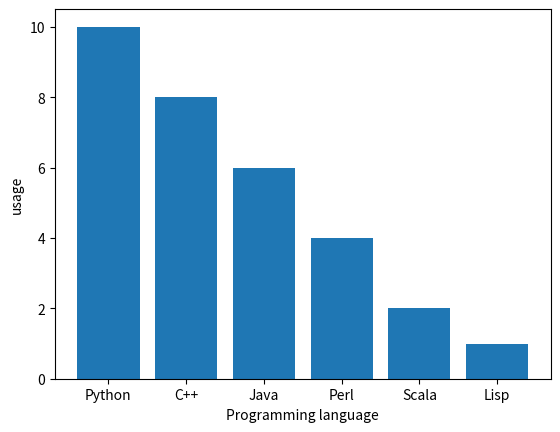

The script that saved this image:
import matplotlib.pyplot as plt
import numpy as np

# plot a bar graph with this data
objects = ('Python', 'C++', 'Java', 'Perl', 'Scala', 'Lisp')
y_pos = np.arange(len(objects))
performance = [10,8,6,4,2,1]

# the objects "array" is iterable and so is the performace variable
# therefore i can assign each corresponding index of each array to each other and making the graph should be easy

plt.bar(y_pos, performance)
plt.xticks(y_pos, objects)
plt.ylabel("usage")
plt.xlabel("Programming language")

plt.show()